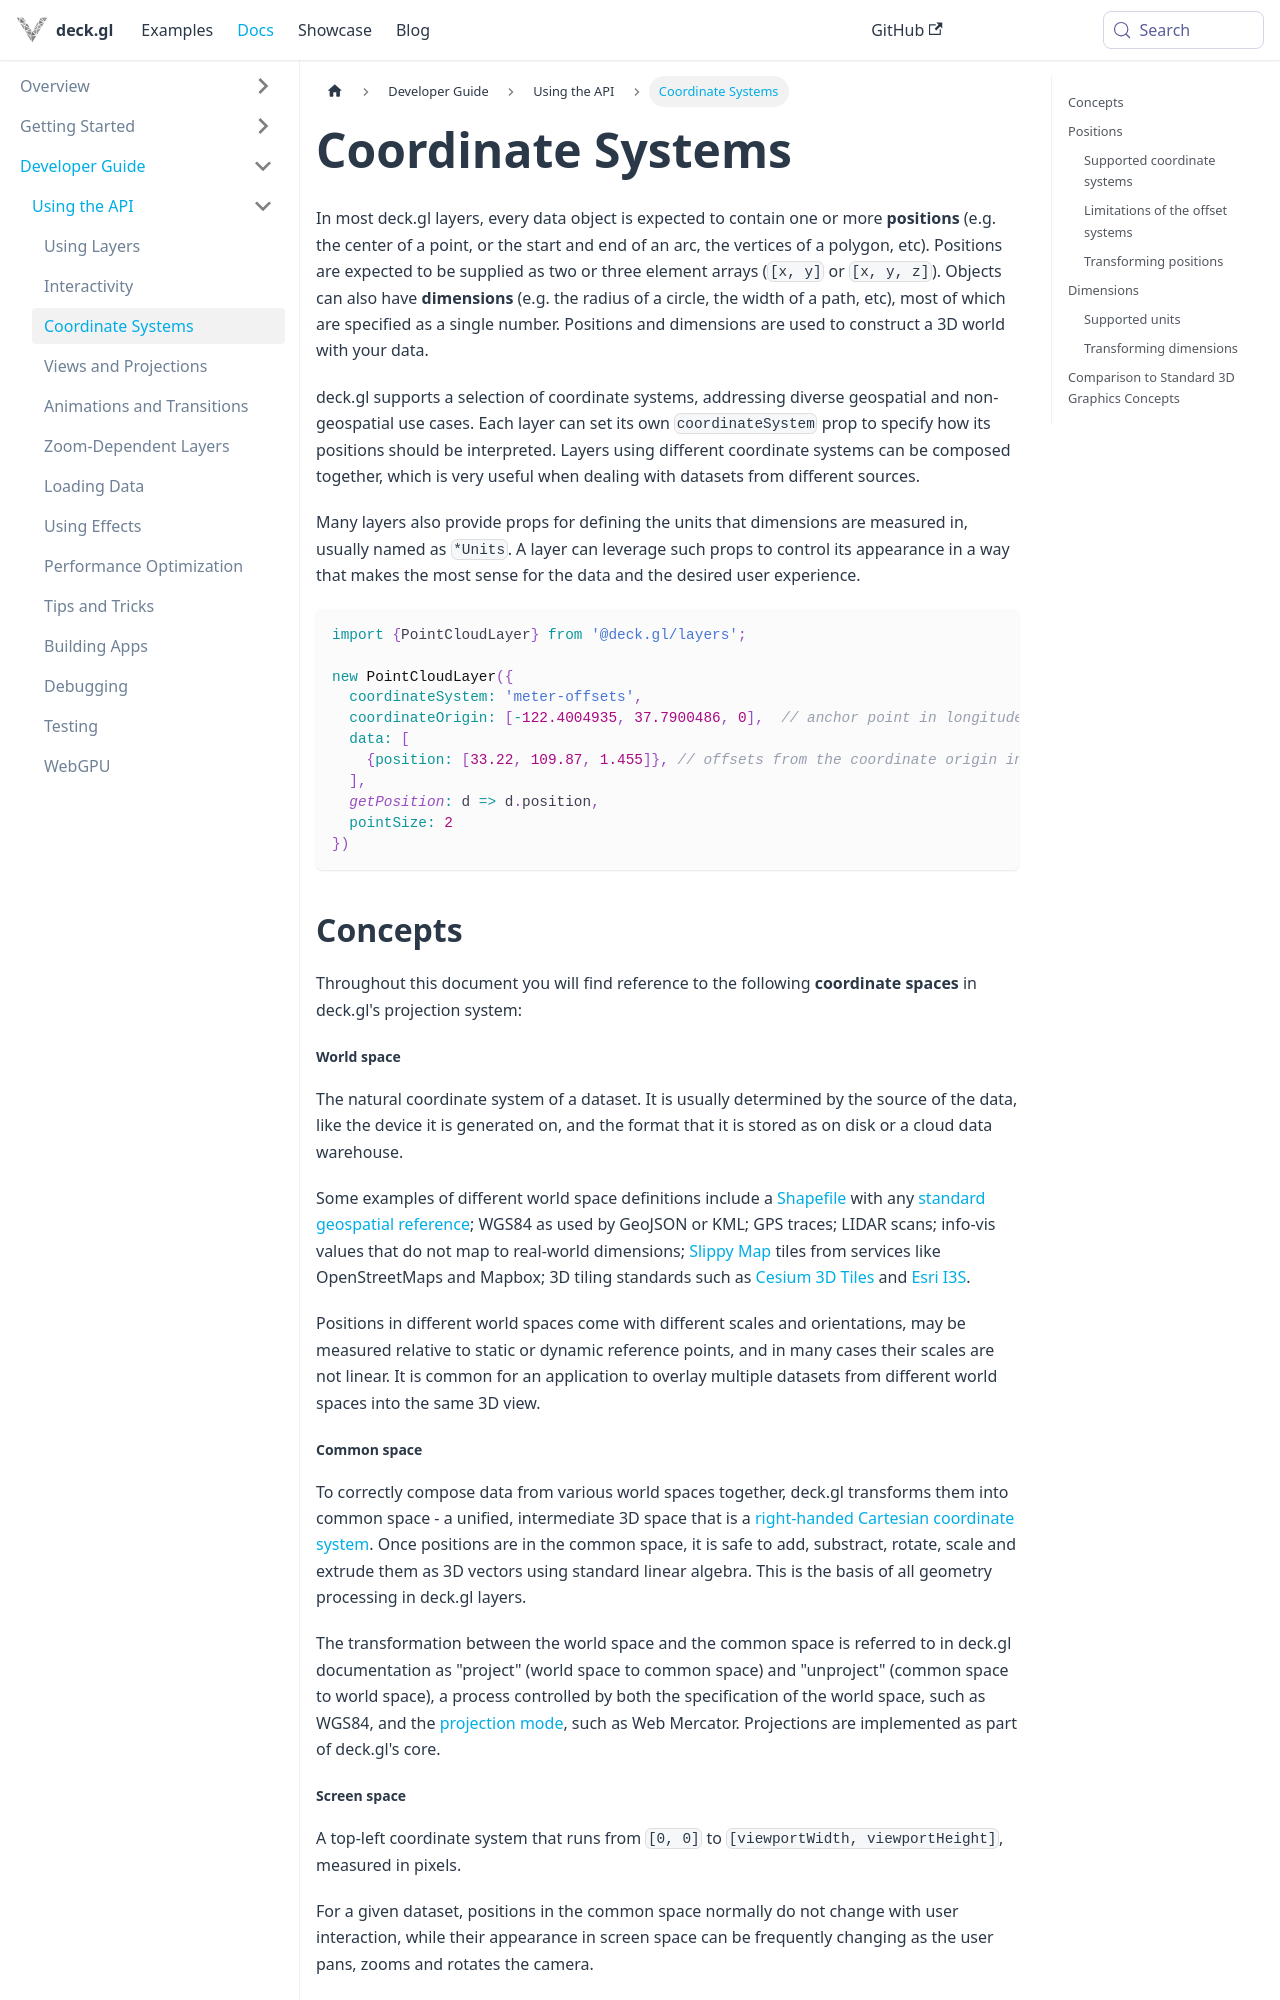

repository: visgl/deck.gl · page: docs/developer-guide/coordinate-systems.html · generator: docusaurus

# Coordinate Systems

In most deck.gl layers, every data object is expected to contain one or more **positions** (e.g. the center of a point, or the start and end of an arc, the vertices of a polygon, etc). Positions are expected to be supplied as two or three element arrays (`[x, y]` or `[x, y, z]`). Objects can also have **dimensions** (e.g. the radius of a circle, the width of a path, etc), most of which are specified as a single number. Positions and dimensions are used to construct a 3D world with your data.

deck.gl supports a selection of coordinate systems, addressing diverse geospatial and non-geospatial use cases. Each layer can set its own `coordinateSystem` prop to specify how its positions should be interpreted. Layers using different coordinate systems can be composed together, which is very useful when dealing with datasets from different sources.

Many layers also provide props for defining the units that dimensions are measured in, usually named as `*Units`. A layer can leverage such props to control its appearance in a way that makes the most sense for the data and the desired user experience.

```js
import {PointCloudLayer} from '@deck.gl/layers';

new PointCloudLayer({
  coordinateSystem: 'meter-offsets',
  coordinateOrigin: [-122.4004935, 37.7900486, 0],  // anchor point in longitude/latitude/altitude
  data: [
    {position: [33.22, 109.87, 1.455]}, // offsets from the coordinate origin in meters
  ],
  getPosition: d => d.position,
  pointSize: 2
})
```


## Concepts

Throughout this document you will find reference to the following **coordinate spaces** in deck.gl's projection system:

##### World space

The natural coordinate system of a dataset. It is usually determined by the source of the data, like the device it is generated on, and the format that it is stored as on disk or a cloud data warehouse.

Some examples of different world space definitions include a [Shapefile](https://en.wikipedia.org/wiki/Shapefile) with any [standard geospatial reference](https://epsg.io/); WGS84 as used by GeoJSON or KML; GPS traces; LIDAR scans; info-vis values that do not map to real-world dimensions; [Slippy Map](https://wiki.openstreetmap.org/wiki/Slippy_Map) tiles from services like OpenStreetMaps and Mapbox; 3D tiling standards such as [Cesium 3D Tiles](https://www.ogc.org/standards/3DTiles) and [Esri I3S](https://www.ogc.org/standards/i3s).

Positions in different world spaces come with different scales and orientations, may be measured relative to static or dynamic reference points, and in many cases their scales are not linear. It is common for an application to overlay multiple datasets from different world spaces into the same 3D view.

##### Common space

To correctly compose data from various world spaces together, deck.gl transforms them into common space - a unified, intermediate 3D space that is a [right-handed Cartesian coordinate system](https://en.wikipedia.org/wiki/Cartesian_coordinate_system#In_three_dimensions). Once positions are in the common space, it is safe to add, substract, rotate, scale and extrude them as 3D vectors using standard linear algebra. This is the basis of all geometry processing in deck.gl layers.

The transformation between the world space and the common space is referred to in deck.gl documentation as "project" (world space to common space) and "unproject" (common space to world space), a process controlled by both the specification of the world space, such as WGS84, and the [projection mode](./views.md), such as Web Mercator. Projections are implemented as part of deck.gl's core.

##### Screen space

A top-left coordinate system that runs from `[0, 0]` to `[viewportWidth, viewportHeight]`, measured in pixels.

For a given dataset, positions in the common space normally do not change with user interaction, while their appearance in screen space can be frequently changing as the user pans, zooms and rotates the camera.
